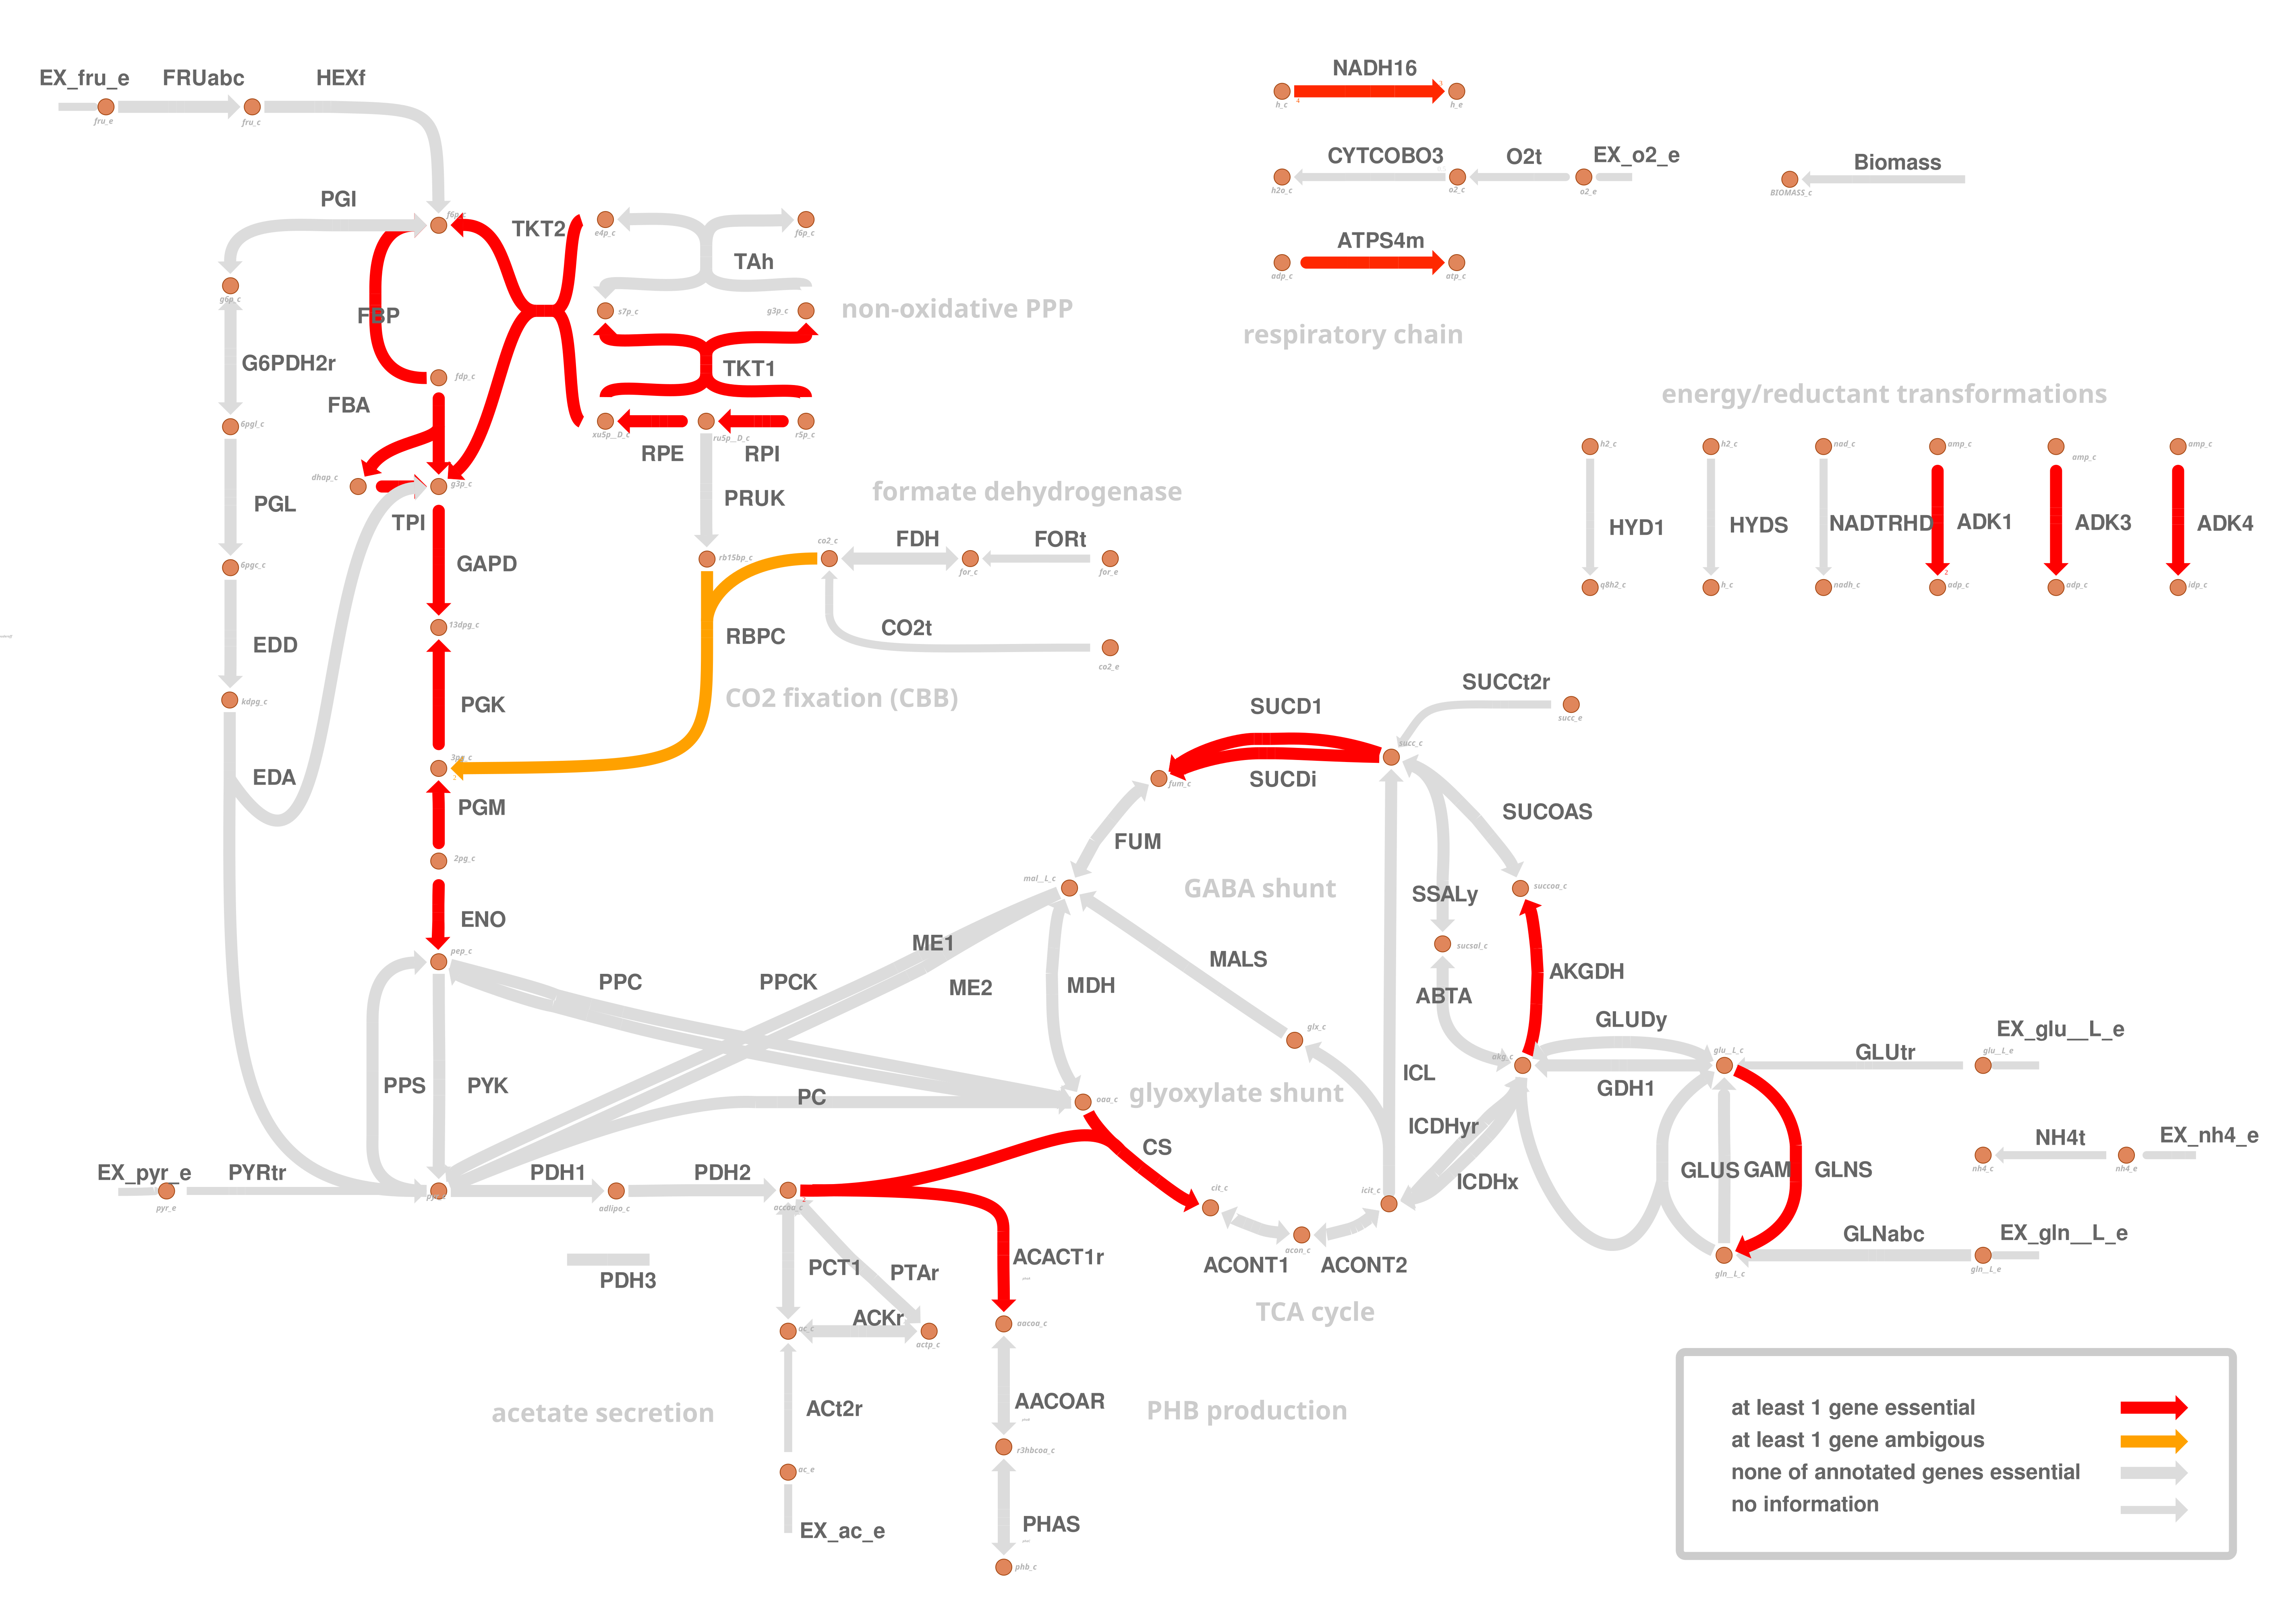

Values plotted in this chart, from the file beside it:
locus_tag, essentiality
H16_A0037, 0
H16_A0038, 0
H16_A0039, 0
H16_A0042, 0
H16_A0044, 0
H16_A0045, 0
H16_A0065, 0
H16_A0068, 0
H16_A0073, 0
H16_A0100, 0
H16_A0101, 0
H16_A0108, 2
H16_A0111, 2
H16_A0112, 2
H16_A0124, 0
H16_A0125, 0
H16_A0135, 2
H16_A0136, 2
H16_A0142, 0
H16_A0143, 0
H16_A0147, 0
H16_A0150, 0
H16_A0151, 0
H16_A0159, 2
H16_A0167, 1
H16_A0168, 0
H16_A0169, 2
H16_A0170, 0
H16_A0172, 0
H16_A0174, 0
H16_A0177, 1
H16_A0179, 0
H16_A0180, 0
H16_A0181, 0
H16_A0182, 0
H16_A0183, 0
H16_A0185, 0
H16_A0186, 0
H16_A0190, 0
H16_A0197, 0
H16_A0208, 2
H16_A0211, 0
H16_A0220, 0
H16_A0224, 0
H16_A0227, 0
H16_A0228, 0
H16_A0229, 0
H16_A0230, 2
H16_A0232, 0
H16_A0233, 0
H16_A0234, 0
H16_A0235, 0
H16_A0236, 0
H16_A0237, 2
H16_A0238, 2
H16_A0239, 2
H16_A0240, 0
H16_A0243, 2
H16_A0244, 2
H16_A0246, 0
... 1,252 more rows
